Run: headless pygame with SDL's dummy video driver; simulated clock (each Clock.tick advances the game by its frame time, no real sleeping); random seed 0; keys injected as events and as key.get_pressed() state; no mouse input.
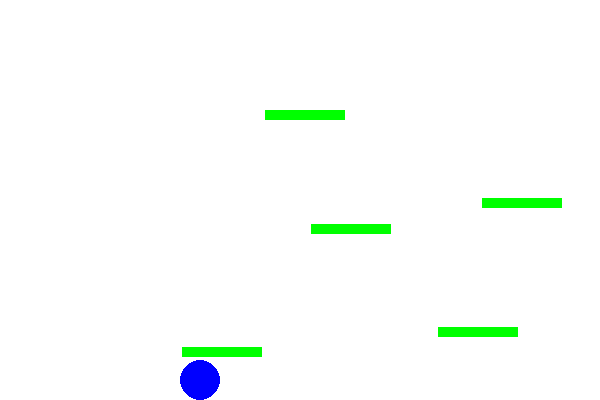
Frame 1 of 1 · flips 1–60 · no input (game ended)

The pygame program that drew these frames:

import pygame
import random

pygame.init()

WIDTH, HEIGHT = 600, 400
screen = pygame.display.set_mode((WIDTH, HEIGHT))
pygame.display.set_caption("Gravity Ball Challenge")

WHITE = (255, 255, 255)
BLUE = (0, 0, 255)
GREEN = (0, 255, 0)

ball_size = 20
ball_x = WIDTH // 3
ball_y = HEIGHT - ball_size - 10
ball_speed_y = 0
gravity = 0.5
jump_power = -10
is_jumping = True

platforms = [(random.randint(50, WIDTH - 50), random.randint(100, HEIGHT - 50)) for _ in range(5)]

clock = pygame.time.Clock()

running = True
start_time = pygame.time.get_ticks()  # Get the start time
game_duration = 30000  # Game duration in milliseconds (30 seconds)

while running:
    for event in pygame.event.get():
        if event.type == pygame.QUIT:
            running = False

    screen.fill(WHITE)

    ball_speed_y += gravity
    ball_y += ball_speed_y

    keys = pygame.key.get_pressed()
    if keys[pygame.K_SPACE] and is_jumping:
        ball_speed_y = jump_power
        is_jumping = True

    for plat_x, plat_y in platforms:
        if (plat_x < ball_x < plat_x + 80) and (plat_y - ball_size < ball_y < plat_y):
            ball_y = plat_y - ball_size
            ball_speed_y = 0
            is_jumping = False

    if ball_y >= HEIGHT - ball_size:
        print("Game Over!")
        running = False

    # Check if game time is over
    elapsed_time = pygame.time.get_ticks() - start_time
    if elapsed_time >= game_duration:
        print("Time's up! Game Over!")
        running = False

    pygame.draw.circle(screen, BLUE, (ball_x, int(ball_y)), ball_size)

    for plat_x, plat_y in platforms:
        pygame.draw.rect(screen, GREEN, (plat_x, plat_y, 80, 10))

    pygame.display.update()
    clock.tick(30)

pygame.quit()
